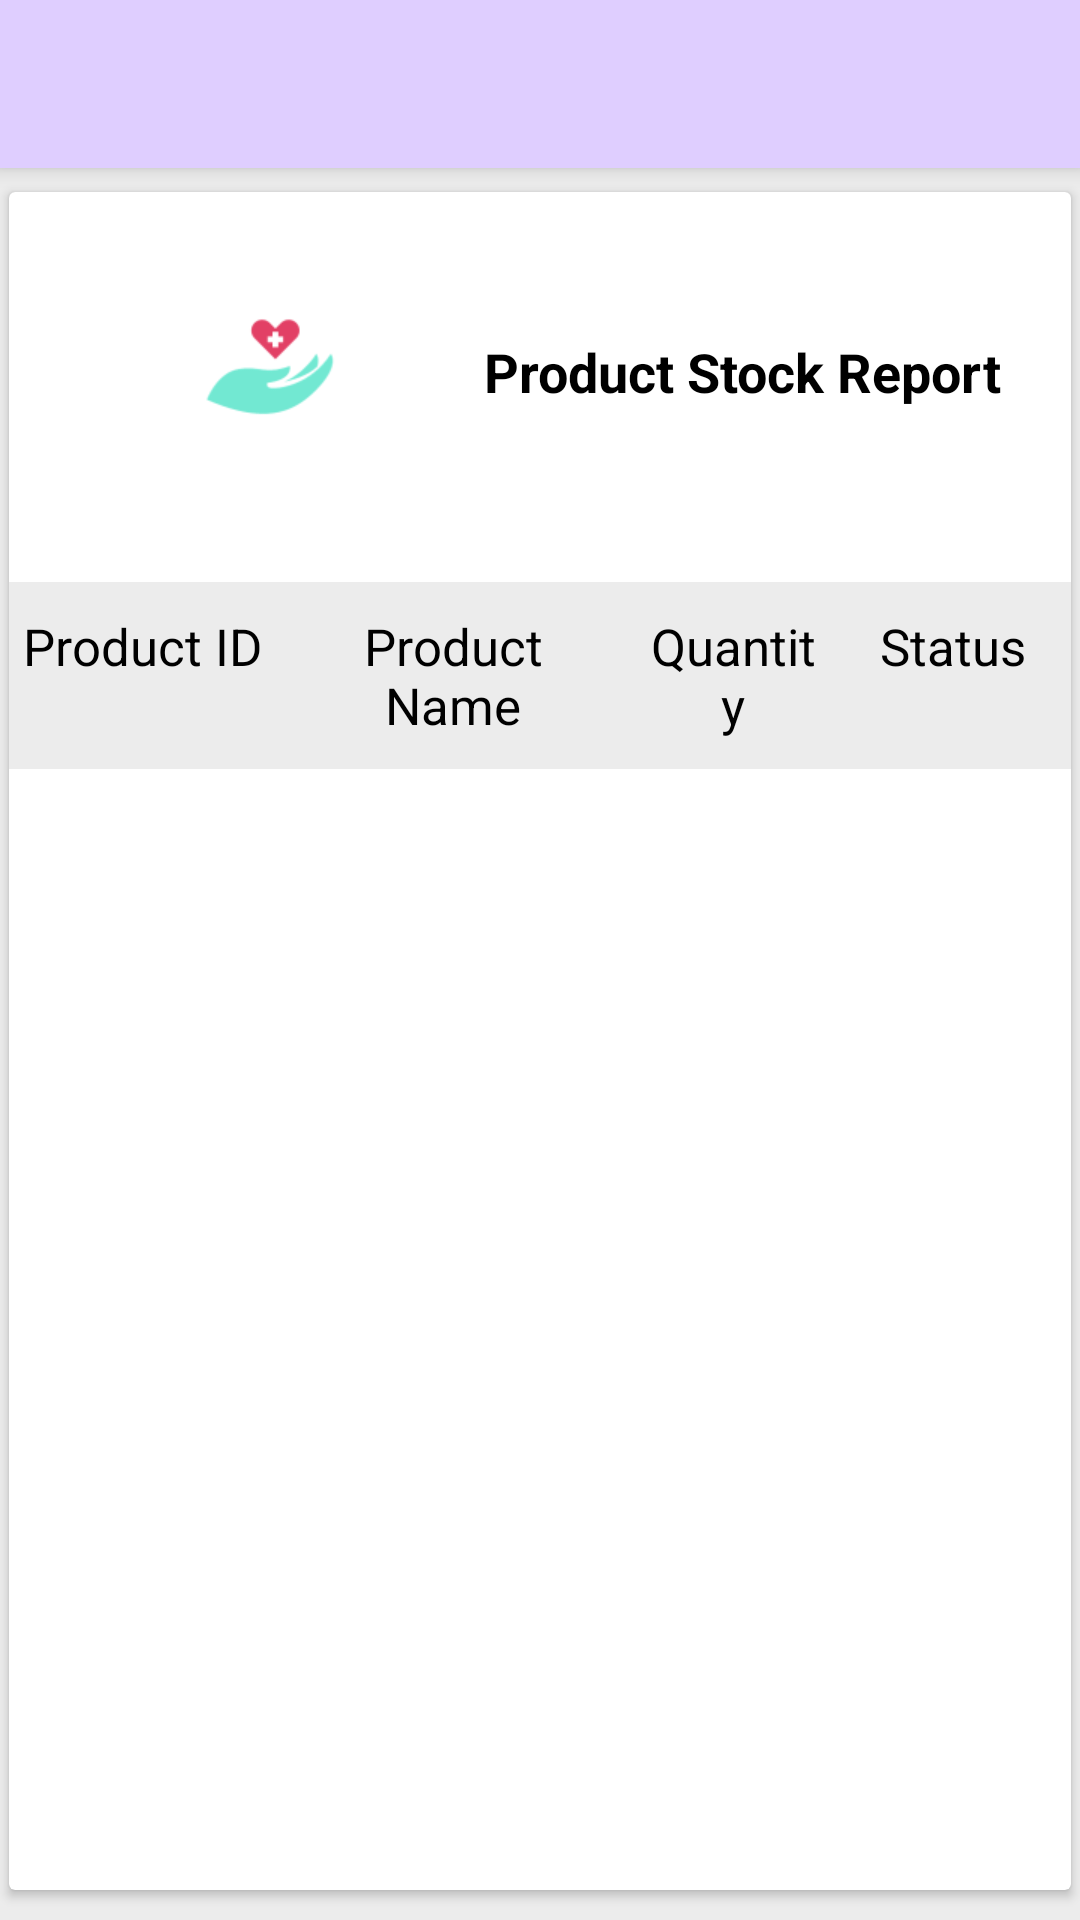

Produce the Android XML layout that renders to this screen, including the resource entries it uses.
<!-- AndroidManifest.xml: application theme Theme.AppCompat.Light.NoActionBar -->
<!-- res/layout/activity_stock_report.xml -->
<?xml version="1.0" encoding="utf-8"?>
<layout xmlns:android="http://schemas.android.com/apk/res/android"
    xmlns:app="http://schemas.android.com/apk/res-auto"
    xmlns:tools="http://schemas.android.com/tools">

    <RelativeLayout
        android:layout_width="match_parent"
        android:layout_height="match_parent"
        android:background="@color/bg"
        tools:context=".admin.StockReportActivity">

        <com.google.android.material.appbar.MaterialToolbar
            android:id="@+id/my_toolbar"
            android:layout_width="match_parent"
            android:layout_height="?attr/actionBarSize"
            android:background="@color/admin"
            android:elevation="4dp"
            android:theme="@style/ThemeOverlay.AppCompat.ActionBar"
            app:popupTheme="@style/ThemeOverlay.AppCompat.Light">

            <ImageButton
                android:id="@+id/backToSArrow"
                android:layout_width="wrap_content"
                android:layout_height="wrap_content"
                android:background="@null"
                android:src="@drawable/ic_backarrow" />
        </com.google.android.material.appbar.MaterialToolbar>

        <LinearLayout
            android:layout_width="match_parent"
            android:layout_height="match_parent"
            android:layout_below="@id/my_toolbar"
            android:orientation="vertical">

            <androidx.cardview.widget.CardView
                android:id="@+id/paymentDetails"
                android:layout_width="match_parent"
                android:layout_height="match_parent"
                android:layout_marginHorizontal="5dp"
                android:layout_marginStart="3dp"
                android:layout_marginTop="8dp"
                android:layout_marginEnd="3dp"
                android:layout_marginBottom="10dp"
                android:backgroundTint="@color/card"
                android:elevation="7dp"
                android:padding="2dp">

                <LinearLayout
                    android:layout_width="match_parent"
                    android:layout_height="match_parent"
                    android:orientation="vertical">

                    <LinearLayout
                        android:layout_width="wrap_content"
                        android:layout_height="wrap_content"
                        android:layout_gravity="center"
                        android:layout_marginTop="10dp"
                        android:orientation="horizontal">

                        <ImageView
                            android:layout_width="100dp"
                            android:layout_height="100dp"
                            android:layout_marginStart="15dp"
                            android:src="@drawable/ic_logoicon" />

                        <TextView
                            android:layout_width="wrap_content"
                            android:layout_height="wrap_content"
                            android:layout_gravity="center"
                            android:layout_marginStart="20dp"
                            android:text="Product Stock Report"
                            android:textColor="@color/black"
                            android:textSize="18sp"
                            android:textStyle="bold" />
                    </LinearLayout>

                    <LinearLayout
                        android:layout_width="match_parent"
                        android:layout_height="wrap_content"
                        android:layout_marginTop="20dp"
                        android:background="@color/bg"
                        android:orientation="horizontal">

                        <TextView
                            android:layout_width="100dp"
                            android:layout_height="wrap_content"
                            android:layout_marginStart="0dp"
                            android:layout_marginTop="10dp"
                            android:layout_marginBottom="10dp"
                            android:layout_weight="1"
                            android:gravity="center"
                            android:text="Product ID"
                            android:textColor="@color/black"
                            android:textSize="17sp" />

                        <TextView
                            android:layout_width="120dp"
                            android:layout_height="wrap_content"
                            android:layout_marginStart="5dp"
                            android:layout_marginTop="10dp"
                            android:layout_marginBottom="10dp"
                            android:layout_weight="1"
                            android:gravity="center"
                            android:text="Product Name"
                            android:textColor="@color/black"
                            android:textSize="17sp" />

                        <TextView
                            android:layout_width="70dp"
                            android:layout_height="wrap_content"
                            android:layout_marginStart="10dp"
                            android:layout_marginTop="10dp"
                            android:layout_marginBottom="10dp"
                            android:layout_weight="1"
                            android:gravity="center"
                            android:text="Quantity"
                            android:textColor="@color/black"
                            android:textSize="17sp" />

                        <TextView
                            android:id="@+id/goAddCustBtn"
                            android:layout_width="90dp"
                            android:layout_height="wrap_content"
                            android:layout_marginStart="5dp"
                            android:layout_marginTop="10dp"
                            android:layout_marginBottom="10dp"
                            android:layout_weight="1"
                            android:gravity="center"
                            android:text="Status"
                            android:textColor="@color/black"
                            android:textSize="17sp" />
                    </LinearLayout>

                    <LinearLayout
                        android:layout_width="match_parent"
                        android:layout_height="match_parent"
                        android:orientation="vertical">

                        <androidx.recyclerview.widget.RecyclerView
                            android:id="@+id/recycleViewStockReport"
                            android:layout_width="match_parent"
                            android:layout_height="match_parent" />
                    </LinearLayout>
                </LinearLayout>
            </androidx.cardview.widget.CardView>
        </LinearLayout>
    </RelativeLayout>
</layout>
<!-- resources referenced by this layout -->
<resources>
  <color name="admin">#DFCEFF</color>
  <color name="bg">#ECECEC</color>
  <color name="black">#FF000000</color>
  <color name="card">#FFFFFFFF</color>
  <!-- drawable ic_logoicon: png bitmap (drawable, 5126 bytes) -->
</resources>
